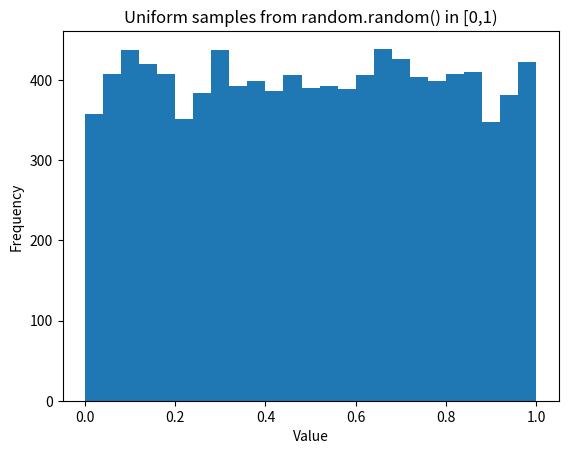
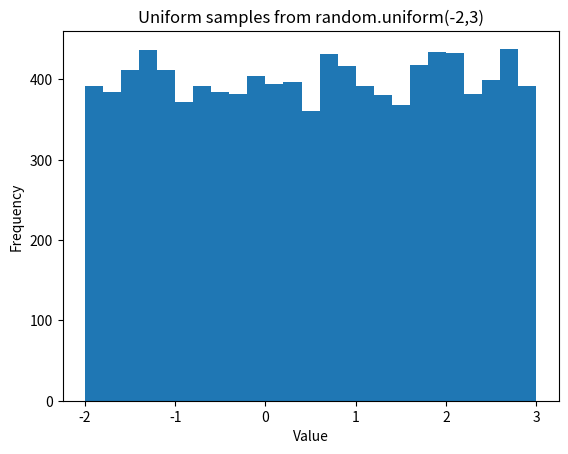
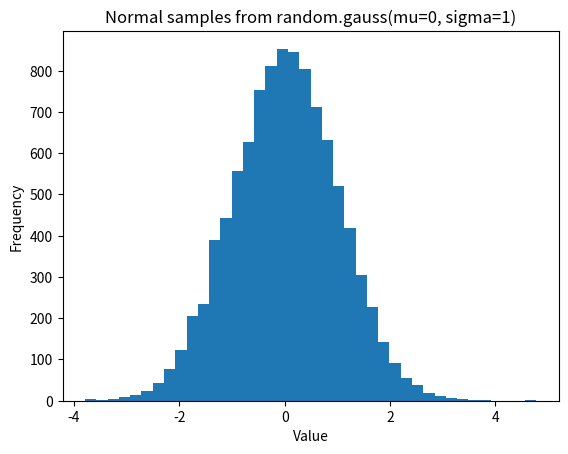
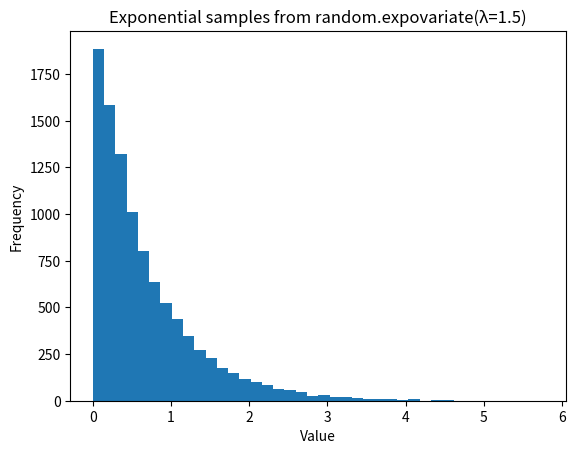
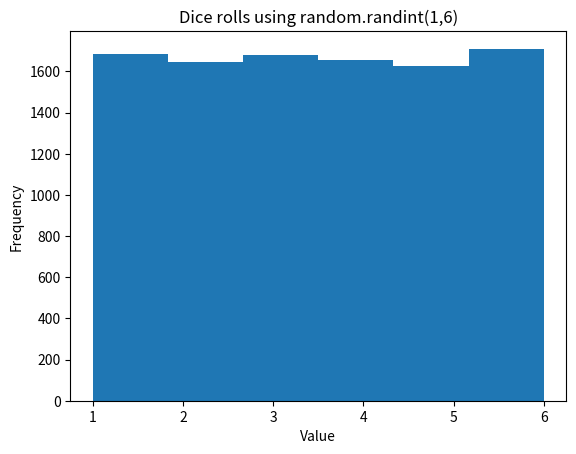

Write the Python code that produced these figures, in order.
# -*- coding: utf-8 -*-
"""
Created on Sat Feb 14 11:24:37 2026
Lexie study sheet for using the library:  random
@author: cstanek
"""

# cheatsheet_random.py
# A runnable cheat sheet for Python's built-in random library, with simple plots.
# Run this file and tweak parameters (N, bins, distribution settings) to explore.

import random
import matplotlib.pyplot as plt

print("\n=== random cheat sheet (with plots) ===\n")

# A helper to sample a function N times and return a list
def sample_many(fn, n=5000):
    return [fn() for _ in range(n)]

# A helper to make a histogram quickly
def show_hist(data, bins=30, title="Histogram"):
    plt.figure()
    plt.hist(data, bins=bins)
    plt.title(title)
    plt.xlabel("Value")
    plt.ylabel("Frequency")
    plt.show()

# ----------------------------
# Core “most used” functions
# ----------------------------
print("Most used:")
print("random.random() -> uniform float in [0,1)")
print("random.randint(a,b) -> integer in [a,b] (inclusive)")
print("random.choice(seq) -> one random element")
print("random.sample(seq,k) -> k unique elements (no replacement)")
print("random.shuffle(list) -> shuffle a list in-place")
print()

# Optional: set a seed for repeatable results (same random sequence each run)
random.seed(42)
print("Seed set to 42 (repeatable demo).")
print()

# ----------------------------
# 1) Uniform(0,1): random.random()
# ----------------------------
N = 10000
u = sample_many(random.random, n=N)
print(f"Generated {N} samples from random.random().")
show_hist(u, bins=25, title="Uniform samples from random.random() in [0,1)")

# ----------------------------
# 2) Uniform(a,b): random.uniform(a,b)
# ----------------------------
a, b = -2, 3
u2 = sample_many(lambda: random.uniform(a, b), n=N)
show_hist(u2, bins=25, title=f"Uniform samples from random.uniform({a},{b})")

# ----------------------------
# 3) Normal (Gaussian): random.gauss(mu, sigma)
# ----------------------------
mu, sigma = 0, 1
g = sample_many(lambda: random.gauss(mu, sigma), n=N)
show_hist(g, bins=40, title=f"Normal samples from random.gauss(mu={mu}, sigma={sigma})")

# ----------------------------
# 4) Exponential: random.expovariate(lambd)
# lambd is the RATE (λ). Mean = 1/λ.
# ----------------------------
lambd = 1.5
e = sample_many(lambda: random.expovariate(lambd), n=N)
show_hist(e, bins=40, title=f"Exponential samples from random.expovariate(λ={lambd})")

# ----------------------------
# 5) Discrete outcomes: randint + choice
# ----------------------------
dice = sample_many(lambda: random.randint(1, 6), n=N)
show_hist(dice, bins=6, title="Dice rolls using random.randint(1,6)")

colors = ["red", "green", "blue"]
picked = sample_many(lambda: random.choice(colors), n=30)
print("random.choice(colors) examples:", picked)
print()

# ----------------------------
# 6) sample vs choices (replacement vs no replacement)
# ----------------------------
cards = list(range(1, 11))  # pretend "cards" numbered 1..10
print("cards:", cards)
print("random.sample(cards, 4) (no replacement):", random.sample(cards, 4))
print("random.choices(cards, k=4) (with replacement):", random.choices(cards, k=4))
print()

# ----------------------------
# 7) Shuffle demo
# ----------------------------
deck = list(range(1, 11))
random.shuffle(deck)
print("Shuffled list (in-place):", deck)
print("\nDone.\n")
